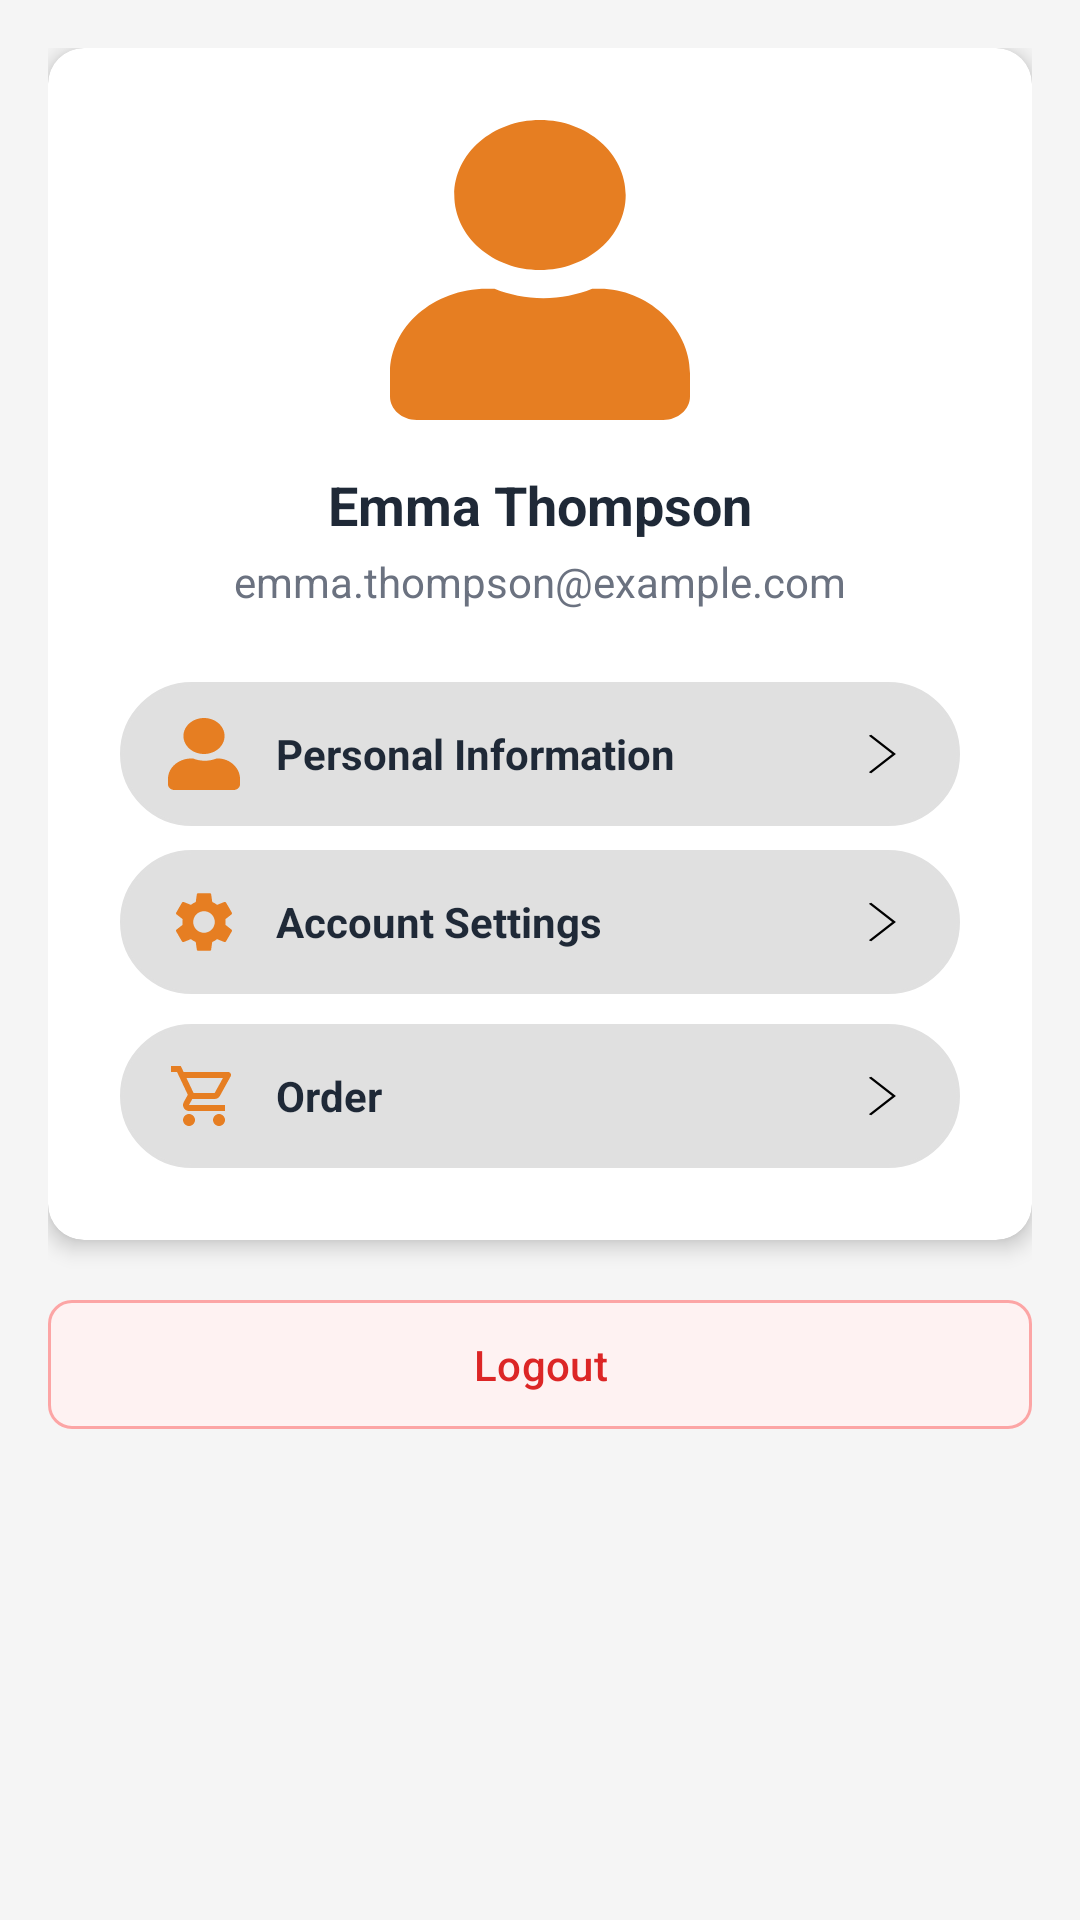

Layout XML and referenced resources for this Android screen:
<!-- AndroidManifest.xml: application theme Theme.BakeryShop -->
<!-- res/layout/fragment_profile.xml -->
<?xml version="1.0" encoding="utf-8"?>
<FrameLayout xmlns:android="http://schemas.android.com/apk/res/android"
    xmlns:app="http://schemas.android.com/apk/res-auto"
    xmlns:tools="http://schemas.android.com/tools"
    android:layout_width="match_parent"
    android:layout_height="match_parent"
    tools:context=".Fragments.ProfileFragment">

    <ScrollView
        android:layout_width="match_parent"
        android:layout_height="match_parent"
        android:background="#F5F5F5">

        <LinearLayout
            android:layout_width="match_parent"
            android:layout_height="wrap_content"
            android:orientation="vertical"
            android:padding="16dp">

            
            <androidx.cardview.widget.CardView
                android:layout_width="match_parent"
                android:layout_height="wrap_content"
                android:layout_marginBottom="16dp"
                app:cardCornerRadius="12dp"
                app:cardElevation="4dp">

                <LinearLayout
                    android:layout_width="match_parent"
                    android:layout_height="wrap_content"
                    android:orientation="vertical"
                    android:padding="24dp">

                    
                    <RelativeLayout
                        android:layout_width="wrap_content"
                        android:layout_height="wrap_content"
                        android:layout_gravity="center"
                        android:layout_marginBottom="16dp">

                        <ImageView
                            android:layout_width="100dp"
                            android:layout_height="100dp"
                            android:src="@drawable/ic_person"
                            app:tint="#E67E22" />


                    </RelativeLayout>

                    
                    <TextView
                        android:id="@+id/tvUserName"
                        android:layout_width="wrap_content"
                        android:layout_height="wrap_content"
                        android:layout_gravity="center"
                        android:text="Emma Thompson"
                        android:textColor="#1F2937"
                        android:textSize="18sp"
                        android:textStyle="bold" />

                    <TextView
                        android:id="@+id/tvUserEmail"
                        android:layout_width="wrap_content"
                        android:layout_height="wrap_content"
                        android:layout_gravity="center"
                        android:layout_marginTop="4dp"
                        android:text="emma.thompson@example.com"
                        android:textColor="#6B7280"
                        android:textSize="14sp" />

                    
                    <LinearLayout
                        android:layout_width="match_parent"
                        android:layout_height="wrap_content"
                        android:layout_marginTop="24dp"
                        android:orientation="vertical">

                        
                        <LinearLayout
                            android:id="@+id/layoutPersonalInfo"
                            android:layout_width="match_parent"
                            android:layout_height="48dp"
                            android:layout_marginBottom="8dp"
                            android:background="@drawable/search_background"
                            android:backgroundTint="@color/colorDivider"
                            android:clickable="true"
                            android:focusable="true"
                            android:gravity="center_vertical"
                            android:orientation="horizontal"
                            android:paddingHorizontal="16dp"
                            android:paddingVertical="12dp">

                            <ImageView
                                android:layout_width="24dp"
                                android:layout_height="24dp"
                                android:src="@drawable/ic_person"
                                app:tint="#E67E22" />

                            <TextView
                                android:layout_width="0dp"
                                android:layout_height="wrap_content"
                                android:layout_marginStart="12dp"
                                android:layout_weight="1"
                                android:text="Personal Information"
                                android:textColor="#1F2937"
                                android:textSize="14sp"
                                android:textStyle="bold" />

                            <ImageView
                                android:layout_width="20dp"
                                android:layout_height="20dp"
                                android:src="@drawable/ic_arrow_right"
                                app:tint="@color/black" />

                        </LinearLayout>

                        
                        <LinearLayout
                            android:id="@+id/layoutAccountSettings"
                            android:layout_width="match_parent"
                            android:layout_height="48dp"
                            android:background="@drawable/search_background"
                            android:clickable="true"
                            android:focusable="true"
                            android:gravity="center_vertical"
                            android:orientation="horizontal"
                            android:paddingHorizontal="16dp"
                            android:paddingVertical="12dp"
                            android:backgroundTint="@color/colorDivider"
                            >


                            <ImageView
                                android:layout_width="24dp"
                                android:layout_height="24dp"
                                android:src="@drawable/ic_setting"
                                app:tint="#E67E22" />

                            <TextView
                                android:layout_width="0dp"
                                android:layout_height="wrap_content"
                                android:layout_marginStart="12dp"
                                android:layout_weight="1"
                                android:text="Account Settings"
                                android:textColor="#1F2937"
                                android:textSize="14sp"
                                android:textStyle="bold" />

                            <ImageView
                                android:layout_width="20dp"
                                android:layout_height="20dp"
                                android:src="@drawable/ic_arrow_right"
                                app:tint="@color/black" />

                        </LinearLayout>

                        <LinearLayout
                            android:id="@+id/layoutOrder"
                            android:layout_width="match_parent"
                            android:layout_height="48dp"
                            android:background="@drawable/search_background"
                            android:backgroundTint="@color/colorDivider"
                            android:clickable="true"
                            android:focusable="true"
                            android:gravity="center_vertical"
                            android:orientation="horizontal"
                            android:paddingHorizontal="16dp"
                            android:layout_marginTop="10dp"
                            android:paddingVertical="12dp">


                            <ImageView
                                android:layout_width="24dp"
                                android:layout_height="24dp"
                                android:src="@drawable/ic_cart"
                                app:tint="#E67E22" />

                            <TextView
                                android:layout_width="0dp"
                                android:layout_height="wrap_content"
                                android:layout_marginStart="12dp"
                                android:layout_weight="1"
                                android:text="Order"
                                android:textColor="#1F2937"
                                android:textSize="14sp"
                                android:textStyle="bold" />

                            <ImageView
                                android:layout_width="20dp"
                                android:layout_height="20dp"
                                android:src="@drawable/ic_arrow_right"
                                app:tint="@color/black" />

                        </LinearLayout>



                    </LinearLayout>

                </LinearLayout>

            </androidx.cardview.widget.CardView>



            
            <com.google.android.material.button.MaterialButton
                android:id="@+id/btnLogout"
                android:layout_width="match_parent"
                android:layout_height="wrap_content"
                android:layout_marginBottom="16dp"
                android:backgroundTint="#FEF2F2"
                android:drawableStart="@drawable/ic_logout"
                android:drawablePadding="8dp"
                android:paddingVertical="12dp"
                android:text="Logout"
                android:textColor="#DC2626"
                app:cornerRadius="8dp"
                app:drawableTint="#DC2626"
                app:strokeColor="#FCA5A5"
                app:strokeWidth="1dp" />

        </LinearLayout>

    </ScrollView>

</FrameLayout>
<!-- resources referenced by this layout -->
<resources>
  <color name="black">#000000</color>
  <color name="colorDivider">#E0E0E0</color>
  <!-- drawable ic_arrow_right (drawable) -->
  <vector xmlns:android="http://schemas.android.com/apk/res/android"
      android:width="24dp"
      android:height="24dp"
      android:viewportWidth="320"
      android:viewportHeight="512">
      <path
          android:fillColor="#FF000000"
          android:strokeWidth="16"
          android:strokeColor="#FF000000"
          android:fillAlpha="0"
          android:pathData="M96,96l128,160 -128,160" />
  </vector>
  <!-- drawable ic_cart (drawable) -->
  <vector xmlns:android="http://schemas.android.com/apk/res/android" android:height="24dp" android:tint="#FD6900" android:viewportHeight="24" android:viewportWidth="24" android:width="24dp">
        
      <path android:fillColor="@android:color/white" android:pathData="M15.55,13c0.75,0 1.41,-0.41 1.75,-1.03l3.58,-6.49c0.37,-0.66 -0.11,-1.48 -0.87,-1.48L5.21,4l-0.94,-2L1,2v2h2l3.6,7.59 -1.35,2.44C4.52,15.37 5.48,17 7,17h12v-2L7,15l1.1,-2h7.45zM6.16,6h12.15l-2.76,5L8.53,11L6.16,6zM7,18c-1.1,0 -1.99,0.9 -1.99,2S5.9,22 7,22s2,-0.9 2,-2 -0.9,-2 -2,-2zM17,18c-1.1,0 -1.99,0.9 -1.99,2s0.89,2 1.99,2 2,-0.9 2,-2 -0.9,-2 -2,-2z"/>
      
  </vector>
  <!-- drawable ic_logout (drawable) -->
  <vector xmlns:android="http://schemas.android.com/apk/res/android"
      android:width="24dp"
      android:height="24dp"
      android:viewportWidth="512"
      android:viewportHeight="512">
      <path
          android:fillColor="#FF000000"
          android:pathData="M377,105c-9.4,-9.4 -24.6,-9.4 -33.9,0s-9.4,24.6 0,33.9l65.4,65.4H192c-13.3,0 -24,10.7 -24,24s10.7,24 24,24h216.4l-65.4,65.4c-9.4,9.4 -9.4,24.6 0,33.9s24.6,9.4 33.9,0l104,-104c9.4,-9.4 9.4,-24.6 0,-33.9L377,105zM96,64h128c13.3,0 24,-10.7 24,-24S237.3,16 224,16H96C60.7,16 32,44.7 32,80v352c0,35.3 28.7,64 64,64h128c13.3,0 24,-10.7 24,-24s-10.7,-24 -24,-24H96c-8.8,0 -16,-7.2 -16,-16V80c0,-8.8 7.2,-16 16,-16z"/>
  </vector>
  <!-- drawable ic_person (drawable) -->
  <vector xmlns:android="http://schemas.android.com/apk/res/android"
      android:width="24dp"
      android:height="24dp"
      android:viewportWidth="448"
      android:viewportHeight="512">
      <path
          android:fillColor="#FF000000"
          android:pathData="M224,256c70.7,0 128,-57.3 128,-128S294.7,0 224,0 96,57.3 96,128 153.3,256 224,256zM313.6,288h-11.7c-22.2,10.3 -46.7,16 -72.9,16s-50.6,-5.7 -72.9,-16h-11.7C65.1,288 0,353.1 0,432v40c0,22.1 17.9,40 40,40h368c22.1,0 40,-17.9 40,-40v-40C448,353.1 382.9,288 313.6,288z"/>
  </vector>
  <!-- drawable search_background (drawable) -->
  <shape xmlns:android="http://schemas.android.com/apk/res/android">
      <solid android:color="#FFFFFF" />
      <corners android:radius="24dp" />
      <stroke
          android:width="1dp"
          android:color="#E0E0E0" />
      <padding
          android:left="16dp"
          android:right="16dp"
          android:top="8dp"
          android:bottom="8dp" />
  </shape>
  <style name="Theme.BakeryShop" parent="Base.Theme.BakeryShop" />
  <color name="colorPrimary">#FFD180</color>
  <color name="colorAccent">#FFB74D</color>
  <color name="colorBackground">#FFFFFF</color>
  <color name="colorTextPrimary">#000000</color>
  <color name="colorPrimaryDark">#FFAB40</color>
  <color name="colorTextSecondary">#616161</color>
</resources>
